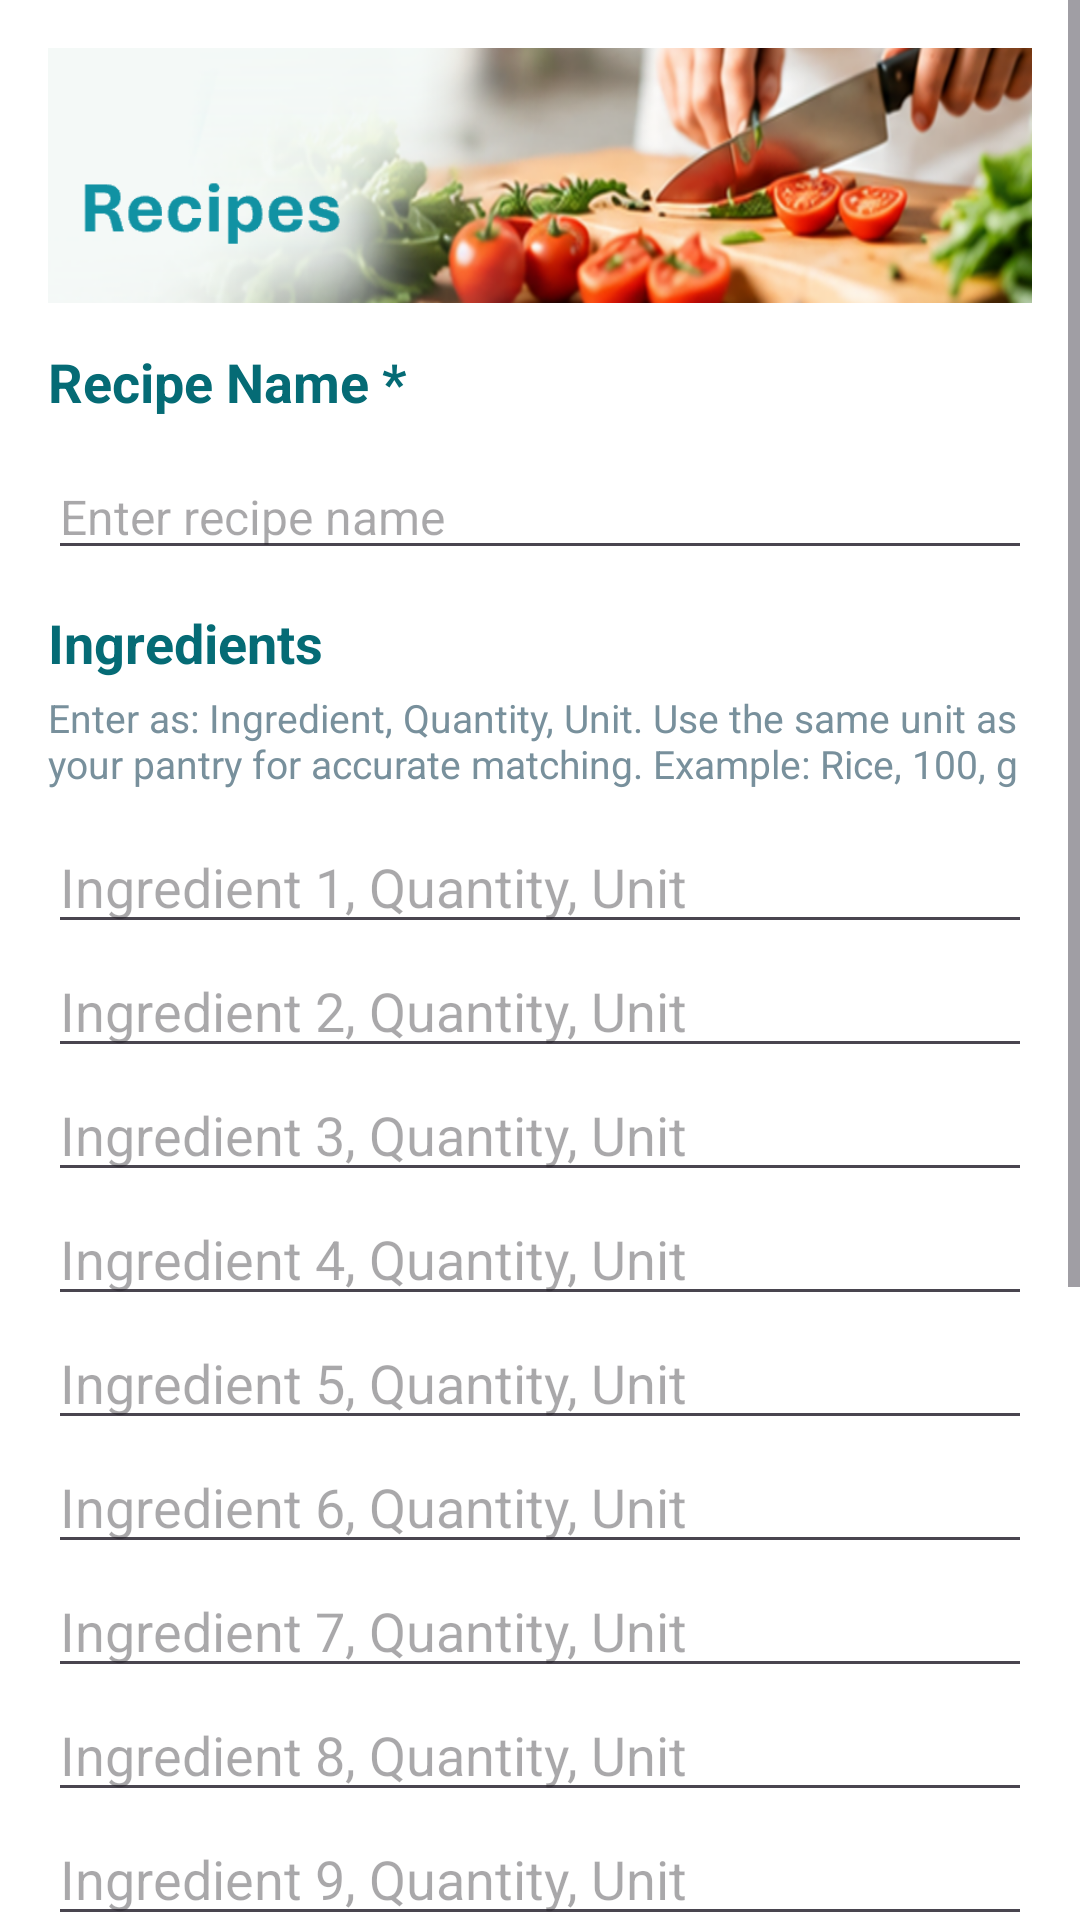

Android layout source for this screen:
<!-- AndroidManifest.xml: application theme Theme.SmartPantryManager -->
<!-- res/layout/activity_add_edit_recipe.xml -->
<?xml version="1.0" encoding="utf-8"?>
<ScrollView xmlns:android="http://schemas.android.com/apk/res/android"
    android:layout_width="match_parent"
    android:layout_height="match_parent"
    android:background="#FFFFFF">

    <LinearLayout
        android:layout_width="match_parent"
        android:layout_height="wrap_content"
        android:orientation="vertical"
        android:padding="16dp">

        
        <FrameLayout
            android:layout_width="match_parent"
            android:layout_height="85dp">

            
            <ImageView
                android:id="@+id/recipesHeaderImage"
                android:layout_width="match_parent"
                android:layout_height="match_parent"
                android:contentDescription="Recipes header"
                android:scaleType="centerCrop"
                android:src="@drawable/new_recipes" />

        </FrameLayout>

        
        <TextView
            android:id="@+id/RecipeNameLbl"
            android:layout_width="match_parent"
            android:layout_height="wrap_content"
            android:layout_marginTop="14dp"
            android:paddingBottom="12dp"
            android:text="Recipe Name *"
            android:textColor="#056B75"
            android:textSize="18sp"
            android:textStyle="bold" />

        <EditText
            android:id="@+id/enterRecipeName"
            android:layout_width="match_parent"
            android:layout_height="wrap_content"
            android:layout_marginBottom="12dp"
            android:hint="Enter recipe name"
            android:inputType="textCapWords"
            android:textSize="16sp" />

        
        <TextView
            android:id="@+id/IngredientsLbl"
            android:layout_width="match_parent"
            android:layout_height="wrap_content"
            android:text="Ingredients"
            android:textColor="#056B75"
            android:textSize="18sp"
            android:textStyle="bold" />

        
        <TextView
            android:layout_width="match_parent"
            android:layout_height="wrap_content"
            android:layout_marginTop="4dp"
            android:layout_marginBottom="10dp"
            android:text="Enter as: Ingredient, Quantity, Unit. Use the same unit as your pantry for accurate matching. Example: Rice, 100, g"
            android:textColor="#78909C"
            android:textSize="13sp" />

        <EditText
            android:id="@+id/enterIngredient1"
            android:layout_width="match_parent"
            android:layout_height="wrap_content"
            android:hint="Ingredient 1, Quantity, Unit"
            android:inputType="textCapWords" />

        <EditText
            android:id="@+id/enterIngredient2"
            android:layout_width="match_parent"
            android:layout_height="wrap_content"
            android:hint="Ingredient 2, Quantity, Unit"
            android:inputType="textCapWords" />

        <EditText
            android:id="@+id/enterIngredient3"
            android:layout_width="match_parent"
            android:layout_height="wrap_content"
            android:hint="Ingredient 3, Quantity, Unit"
            android:inputType="textCapWords" />

        <EditText
            android:id="@+id/enterIngredient4"
            android:layout_width="match_parent"
            android:layout_height="wrap_content"
            android:hint="Ingredient 4, Quantity, Unit"
            android:inputType="textCapWords" />

        <EditText
            android:id="@+id/enterIngredient5"
            android:layout_width="match_parent"
            android:layout_height="wrap_content"
            android:hint="Ingredient 5, Quantity, Unit"
            android:inputType="textCapWords" />

        <EditText
            android:id="@+id/enterIngredient6"
            android:layout_width="match_parent"
            android:layout_height="wrap_content"
            android:hint="Ingredient 6, Quantity, Unit"
            android:inputType="textCapWords" />

        <EditText
            android:id="@+id/enterIngredient7"
            android:layout_width="match_parent"
            android:layout_height="wrap_content"
            android:hint="Ingredient 7, Quantity, Unit"
            android:inputType="textCapWords" />

        <EditText
            android:id="@+id/enterIngredient8"
            android:layout_width="match_parent"
            android:layout_height="wrap_content"
            android:hint="Ingredient 8, Quantity, Unit"
            android:inputType="textCapWords" />

        <EditText
            android:id="@+id/enterIngredient9"
            android:layout_width="match_parent"
            android:layout_height="wrap_content"
            android:hint="Ingredient 9, Quantity, Unit"
            android:inputType="textCapWords" />

        <EditText
            android:id="@+id/enterIngredient10"
            android:layout_width="match_parent"
            android:layout_height="wrap_content"
            android:layout_marginBottom="12dp"
            android:hint="Ingredient 10, Quantity, Unit"
            android:inputType="textCapWords" />

        
        <TextView
            android:id="@+id/InstructionsLbl"
            android:layout_width="match_parent"
            android:layout_height="wrap_content"
            android:paddingBottom="12dp"
            android:text="Instructions"
            android:textColor="#056B75"
            android:textSize="18sp"
            android:textStyle="bold" />

        <EditText
            android:id="@+id/enterInstructions"
            android:layout_width="match_parent"
            android:layout_height="120dp"
            android:gravity="top"
            android:hint="Enter recipe instructions"
            android:inputType="textMultiLine"
            android:padding="10dp"
            android:textSize="16sp" />

        
        <Button
            android:id="@+id/saveRecipeButton"
            android:layout_width="match_parent"
            android:layout_height="wrap_content"
            android:layout_marginTop="20dp"
            android:layout_marginBottom="16dp"
            android:background="@drawable/button_teal"
            android:backgroundTint="@null"
            android:text="Save Recipe"
            android:textColor="#FFFFFF"
            android:textSize="16sp" />

    </LinearLayout>

</ScrollView>
<!-- resources referenced by this layout -->
<resources>
  <!-- drawable button_teal (drawable) -->
  <?xml version="1.0" encoding="utf-8"?>
  <selector xmlns:android="http://schemas.android.com/apk/res/android">
  
      
      <item android:state_pressed="true">
          <shape android:shape="rectangle">
              <solid android:color="#075E68" />
              <corners android:radius="10dp" />
          </shape>
      </item>
  
      
      <item>
          <shape android:shape="rectangle">
              <solid android:color="#087F8C" />
              <corners android:radius="10dp" />
          </shape>
      </item>
  
  </selector>
  <!-- drawable new_recipes: png bitmap (drawable, 425760 bytes) -->
  <style name="Theme.SmartPantryManager" parent="Base.Theme.SmartPantryManager" />
  <style name="Base.Theme.SmartPantryManager" parent="Theme.Material3.DayNight.NoActionBar">
  
          <item name="colorPrimary">@color/teal_primary</item>
          <item name="colorOnPrimary">@color/white</item>
  
          <item name="colorSecondary">@color/teal_primary</item>
          <item name="colorTertiary">@color/teal_dark</item>
  
          
          <item name="android:colorAccent">@color/teal_primary</item>
  
      </style>
  <color name="teal_primary">#087F8C</color>
  <color name="white">#FFFFFFFF</color>
  <color name="teal_dark">#075E68</color>
</resources>
